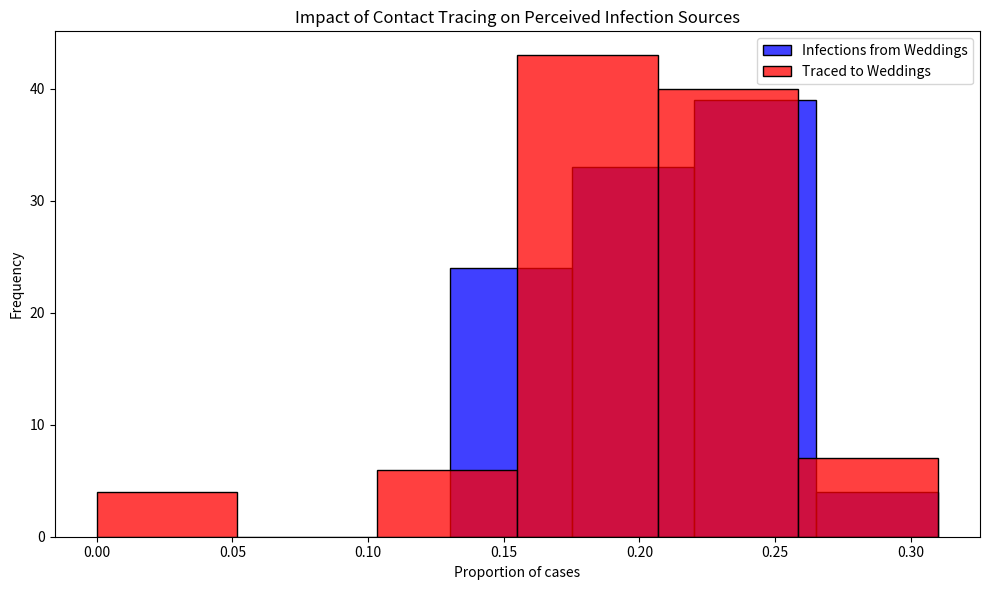

Here is the Python script that generated this plot:
# Import necessary libraries
import pandas as pd
import numpy as np
import matplotlib.pyplot as plt
import seaborn as sns

# Note: Suppressing FutureWarnings to maintain a clean output. This is specifically to ignore warnings about
# deprecated features in the libraries we're using (e.g., 'use_inf_as_na' option in Pandas, used by Seaborn),
# which we currently have no direct control over. This action is taken to ensure that our output remains
# focused on relevant information, acknowledging that we rely on external library updates to fully resolve
# these deprecations. Always consider reviewing and removing this suppression after significant library updates.
import warnings
warnings.simplefilter(action='ignore', category=FutureWarning)

# Set random seed
np.random.seed(826)

# Constants representing the parameters of the model
ATTACK_RATE = 0.10
TRACE_SUCCESS = 0.20
SECONDARY_TRACE_THRESHOLD = 2

def simulate_event(m):
  """
  Simulates the infection and tracing process for a series of events.
  
  This function creates a DataFrame representing individuals attending weddings and brunches,
  infects a subset of them based on the ATTACK_RATE, performs primary and secondary contact tracing,
  and calculates the proportions of infections and traced cases that are attributed to weddings.
  
  Parameters:
  - m: Dummy parameter for iteration purposes.
  
  Returns:
  - A tuple containing the proportion of infections and the proportion of traced cases
    that are attributed to weddings.
  """
  # Create DataFrame for people at events with initial infection and traced status
  events = ['wedding'] * 200 + ['brunch'] * 800
  ppl = pd.DataFrame({
      'event': events,
      'infected': False,
      'traced': np.nan  # Initially setting traced status as NaN
  })

  # Explicitly set 'traced' column to nullable boolean type
  ppl['traced'] = ppl['traced'].astype(pd.BooleanDtype())

  # Infect a random subset of people
  infected_indices = np.random.choice(ppl.index, size=int(len(ppl) * ATTACK_RATE), replace=False)
  ppl.loc[infected_indices, 'infected'] = True

  # Primary contact tracing: randomly decide which infected people get traced
  ppl.loc[ppl['infected'], 'traced'] = np.random.rand(sum(ppl['infected'])) < TRACE_SUCCESS

  # Secondary contact tracing based on event attendance
  event_trace_counts = ppl[ppl['traced'] == True]['event'].value_counts()
  events_traced = event_trace_counts[event_trace_counts >= SECONDARY_TRACE_THRESHOLD].index
  ppl.loc[ppl['event'].isin(events_traced) & ppl['infected'], 'traced'] = True

  # Calculate proportions of infections and traces attributed to each event type
  ppl['event_type'] = ppl['event'].str[0]  # 'w' for wedding, 'b' for brunch
  wedding_infections = sum(ppl['infected'] & (ppl['event_type'] == 'w'))
  brunch_infections = sum(ppl['infected'] & (ppl['event_type'] == 'b'))
  p_wedding_infections = wedding_infections / (wedding_infections + brunch_infections)

  wedding_traces = sum(ppl['infected'] & ppl['traced'] & (ppl['event_type'] == 'w'))
  brunch_traces = sum(ppl['infected'] & ppl['traced'] & (ppl['event_type'] == 'b'))
  p_wedding_traces = wedding_traces / (wedding_traces + brunch_traces)

  return p_wedding_infections, p_wedding_traces

# Run the simulation 100 times
results = [simulate_event(m) for m in range(100)]
props_df = pd.DataFrame(results, columns=["Infections", "Traces"])

# Plotting the results
plt.figure(figsize=(10, 6))
sns.histplot(props_df['Infections'], color="blue", alpha=0.75, binwidth=0.05, kde=False, label='Infections from Weddings')
sns.histplot(props_df['Traces'], color="red", alpha=0.75, binwidth=0.05, kde=False, label='Traced to Weddings')
plt.xlabel("Proportion of cases")
plt.ylabel("Frequency")
plt.title("Impact of Contact Tracing on Perceived Infection Sources")
plt.legend()
plt.tight_layout()
plt.show()
